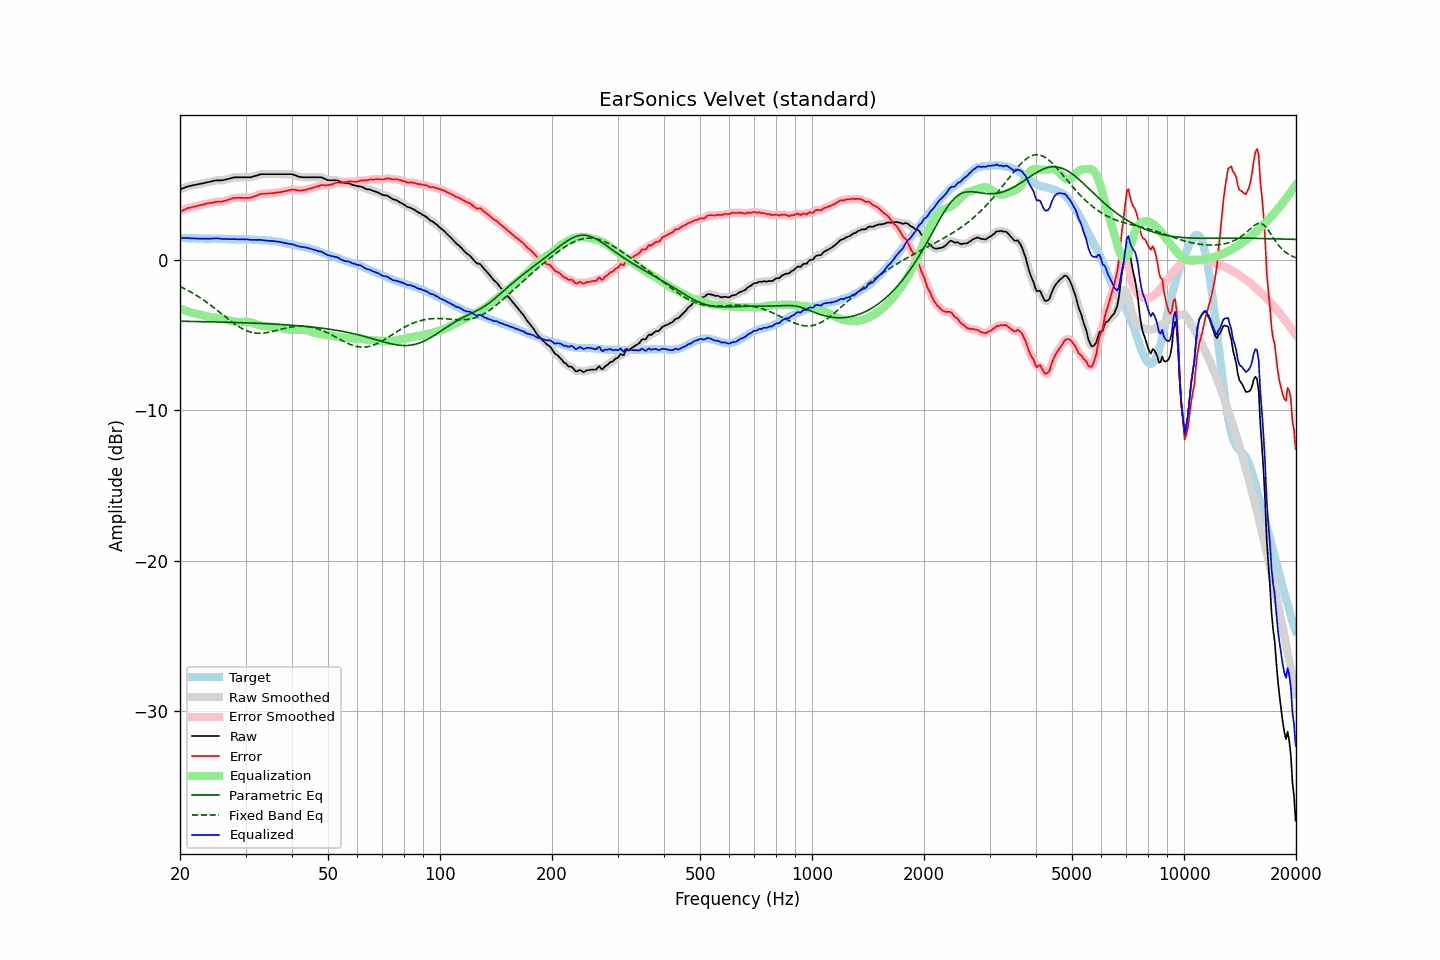

Source data for this figure (header and first rows):
frequency, raw, error, smoothed, error_smoothed, equalization, parametric_eq, fixed_band_eq, equalized_raw, equalized_smoothed, target
20.00, 4.69, 3.21, 4.69, 3.21, -3.22, -4.08, -1.76, 1.47, 1.47, 1.48
20.20, 4.73, 3.26, 4.74, 3.26, -3.27, -4.08, -1.82, 1.47, 1.47, 1.47
20.40, 4.77, 3.31, 4.78, 3.31, -3.31, -4.08, -1.87, 1.46, 1.46, 1.47
20.61, 4.81, 3.35, 4.82, 3.36, -3.36, -4.08, -1.92, 1.46, 1.46, 1.46
20.81, 4.85, 3.41, 4.85, 3.41, -3.40, -4.09, -1.98, 1.46, 1.46, 1.45
21.02, 4.89, 3.46, 4.89, 3.45, -3.43, -4.09, -2.03, 1.46, 1.45, 1.44
21.23, 4.91, 3.48, 4.92, 3.48, -3.47, -4.09, -2.09, 1.45, 1.45, 1.44
21.44, 4.93, 3.49, 4.94, 3.50, -3.50, -4.09, -2.15, 1.43, 1.44, 1.45
21.66, 4.96, 3.53, 4.96, 3.52, -3.53, -4.09, -2.21, 1.43, 1.43, 1.44
21.87, 4.98, 3.55, 4.98, 3.55, -3.55, -4.09, -2.28, 1.43, 1.43, 1.43
22.09, 5.00, 3.58, 5.00, 3.58, -3.58, -4.10, -2.34, 1.43, 1.42, 1.42
22.31, 5.02, 3.60, 5.02, 3.60, -3.60, -4.10, -2.41, 1.42, 1.42, 1.42
22.54, 5.04, 3.63, 5.05, 3.63, -3.63, -4.10, -2.48, 1.42, 1.42, 1.41
22.76, 5.07, 3.65, 5.07, 3.65, -3.65, -4.10, -2.55, 1.42, 1.42, 1.42
22.99, 5.09, 3.67, 5.09, 3.68, -3.68, -4.10, -2.62, 1.41, 1.41, 1.42
23.22, 5.11, 3.70, 5.12, 3.70, -3.70, -4.11, -2.70, 1.41, 1.41, 1.41
23.45, 5.14, 3.73, 5.14, 3.73, -3.73, -4.11, -2.77, 1.42, 1.41, 1.41
23.69, 5.16, 3.75, 5.16, 3.76, -3.75, -4.11, -2.85, 1.41, 1.41, 1.41
23.92, 5.18, 3.78, 5.19, 3.77, -3.78, -4.11, -2.93, 1.41, 1.41, 1.41
24.16, 5.21, 3.80, 5.21, 3.79, -3.80, -4.12, -3.01, 1.42, 1.41, 1.42
24.40, 5.23, 3.81, 5.24, 3.81, -3.82, -4.12, -3.09, 1.42, 1.42, 1.43
24.65, 5.26, 3.84, 5.26, 3.84, -3.83, -4.12, -3.17, 1.43, 1.43, 1.43
24.89, 5.28, 3.86, 5.28, 3.86, -3.85, -4.12, -3.25, 1.44, 1.43, 1.42
25.14, 5.29, 3.88, 5.29, 3.87, -3.86, -4.13, -3.34, 1.43, 1.43, 1.41
25.39, 5.29, 3.88, 5.29, 3.88, -3.87, -4.13, -3.42, 1.42, 1.42, 1.41
25.65, 5.29, 3.88, 5.29, 3.88, -3.89, -4.13, -3.51, 1.41, 1.41, 1.41
25.91, 5.29, 3.88, 5.30, 3.89, -3.90, -4.13, -3.60, 1.39, 1.40, 1.41
26.16, 5.31, 3.90, 5.31, 3.90, -3.92, -4.14, -3.68, 1.39, 1.39, 1.41
26.43, 5.33, 3.93, 5.34, 3.93, -3.95, -4.14, -3.77, 1.39, 1.39, 1.40
26.69, 5.36, 3.97, 5.36, 3.97, -3.97, -4.14, -3.85, 1.39, 1.39, 1.40
26.96, 5.39, 4.01, 5.39, 4.00, -4.00, -4.15, -3.94, 1.39, 1.39, 1.39
27.23, 5.41, 4.04, 5.42, 4.04, -4.03, -4.15, -4.02, 1.38, 1.38, 1.38
27.50, 5.44, 4.07, 5.45, 4.07, -4.06, -4.15, -4.10, 1.38, 1.38, 1.37
27.77, 5.47, 4.10, 5.47, 4.10, -4.09, -4.16, -4.18, 1.38, 1.38, 1.37
28.05, 5.49, 4.12, 5.49, 4.12, -4.11, -4.16, -4.26, 1.38, 1.38, 1.37
28.33, 5.49, 4.12, 5.50, 4.13, -4.12, -4.16, -4.33, 1.37, 1.37, 1.37
28.62, 5.49, 4.14, 5.50, 4.13, -4.13, -4.17, -4.40, 1.37, 1.37, 1.36
28.90, 5.49, 4.13, 5.49, 4.13, -4.13, -4.17, -4.46, 1.36, 1.36, 1.37
29.19, 5.49, 4.13, 5.49, 4.13, -4.13, -4.17, -4.53, 1.37, 1.37, 1.36
29.48, 5.49, 4.12, 5.49, 4.12, -4.12, -4.18, -4.59, 1.37, 1.37, 1.37
29.78, 5.49, 4.12, 5.49, 4.12, -4.12, -4.18, -4.64, 1.37, 1.37, 1.37
30.08, 5.49, 4.11, 5.49, 4.12, -4.12, -4.18, -4.69, 1.37, 1.37, 1.38
30.38, 5.49, 4.13, 5.49, 4.12, -4.13, -4.19, -4.73, 1.37, 1.37, 1.37
30.68, 5.49, 4.13, 5.49, 4.13, -4.14, -4.19, -4.77, 1.36, 1.35, 1.37
30.99, 5.49, 4.14, 5.50, 4.15, -4.16, -4.20, -4.80, 1.33, 1.34, 1.35
31.30, 5.52, 4.17, 5.53, 4.17, -4.19, -4.20, -4.83, 1.34, 1.34, 1.35
31.61, 5.56, 4.22, 5.56, 4.21, -4.22, -4.20, -4.85, 1.34, 1.34, 1.35
31.93, 5.59, 4.26, 5.59, 4.25, -4.26, -4.21, -4.86, 1.34, 1.34, 1.34
32.24, 5.62, 4.29, 5.63, 4.30, -4.29, -4.21, -4.88, 1.33, 1.34, 1.33
32.57, 5.66, 4.34, 5.66, 4.34, -4.33, -4.22, -4.88, 1.34, 1.34, 1.32
32.89, 5.69, 4.39, 5.69, 4.38, -4.36, -4.22, -4.88, 1.34, 1.33, 1.31
33.22, 5.70, 4.40, 5.70, 4.40, -4.38, -4.23, -4.87, 1.32, 1.32, 1.31
33.55, 5.70, 4.40, 5.71, 4.40, -4.40, -4.23, -4.87, 1.31, 1.31, 1.30
33.89, 5.70, 4.40, 5.70, 4.41, -4.41, -4.24, -4.85, 1.29, 1.29, 1.30
34.23, 5.70, 4.42, 5.70, 4.41, -4.42, -4.24, -4.84, 1.28, 1.28, 1.29
34.57, 5.70, 4.42, 5.70, 4.42, -4.43, -4.25, -4.82, 1.28, 1.28, 1.28
34.92, 5.70, 4.43, 5.70, 4.43, -4.43, -4.25, -4.80, 1.27, 1.27, 1.27
35.27, 5.70, 4.43, 5.70, 4.44, -4.44, -4.26, -4.77, 1.26, 1.26, 1.28
35.62, 5.70, 4.45, 5.70, 4.45, -4.45, -4.27, -4.75, 1.26, 1.26, 1.25
35.97, 5.70, 4.46, 5.70, 4.46, -4.46, -4.27, -4.72, 1.24, 1.24, 1.24
... 635 more rows
